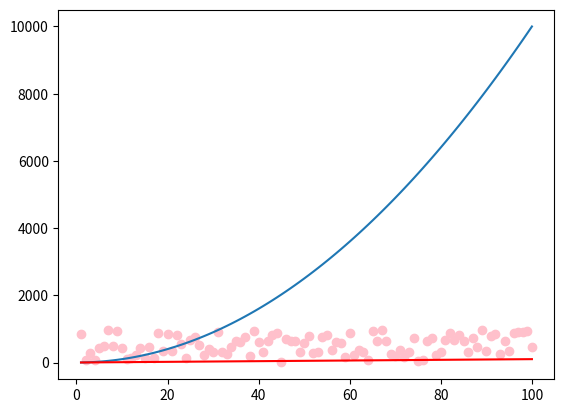

Reproduce this figure in Python.
import matplotlib.pyplot as plt
import numpy as np

xpoints = np.array(range(1,101))
ypoints = xpoints * xpoints

#line plot
plt.plot(xpoints, ypoints, label= "xsquared")
plt.plot(xpoints, xpoints, label="straight", color="red")
#plt.legend()
#scatterplot
randompoints = np.random.randint(1, 1000, 100)
plt.scatter(xpoints, randompoints, label= "random", color="pink")
plt.savefig("week8testscatterline.png")

#saves plots in filename
#plt.savefig("week8test.png")
#plt.show() shows the plot